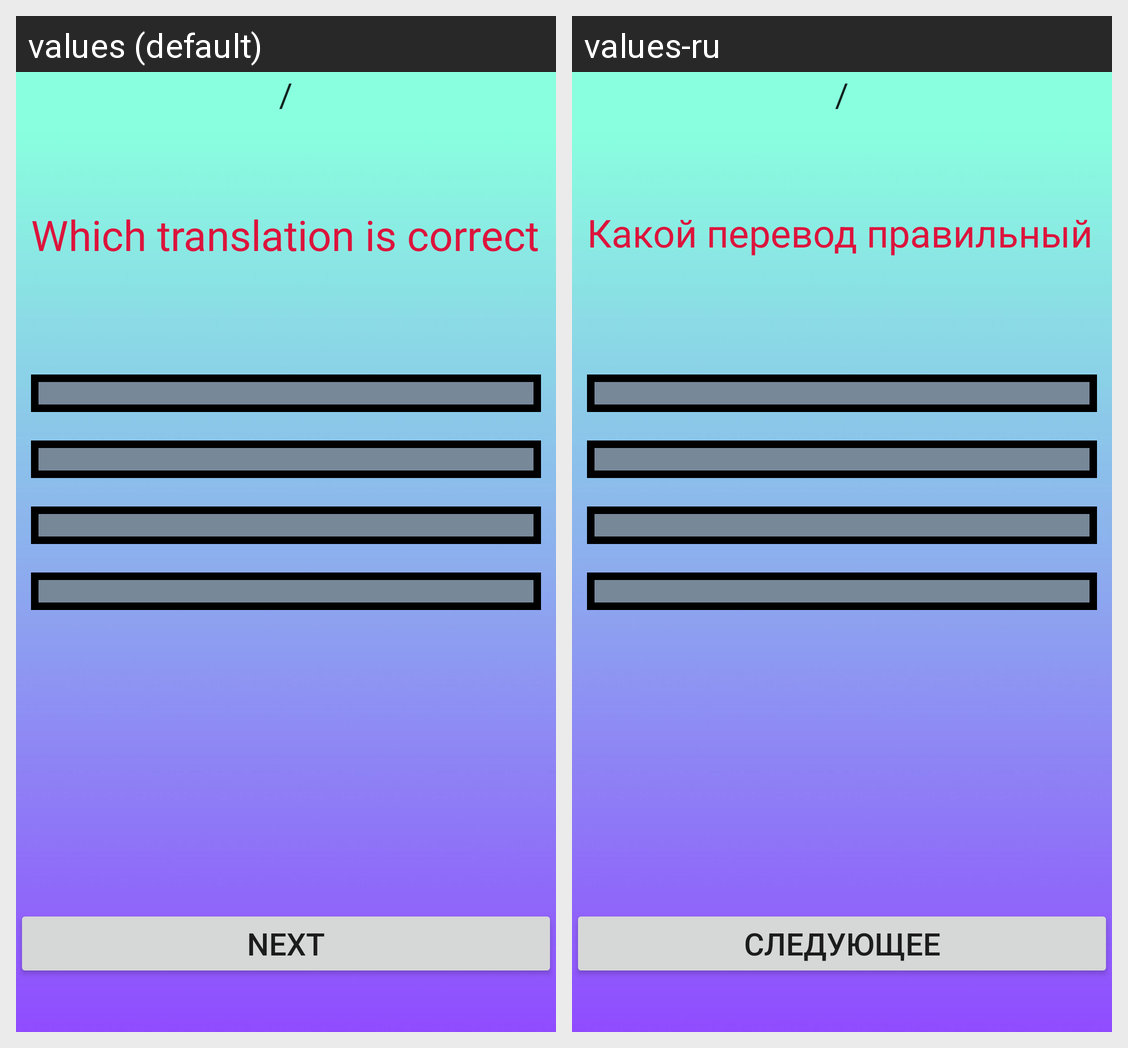

The Android screen above is rendered under two locales of the same app. Produce the string resources it draws, with the default and per-locale values.
Android screen res/layout/activity_sentence.xml rendered under 2 locales, left to right: values (default), values-ru. Device: Nexus 5 (rendered at 1080×1920; each locale shown at half size, 540×960, under a caption strip naming it); theme Theme.MyApplication.
Strings drawn on this screen, with the default value and each locale's value (text and hints the layout hard-codes, and strings that could not be matched under every locale, appear in the picture but are not listed):

which_translation_is_correct
  values: Which translation is correct
  values-ru: Какой перевод правильный

next
  values: Next
  values-ru: Следующее
